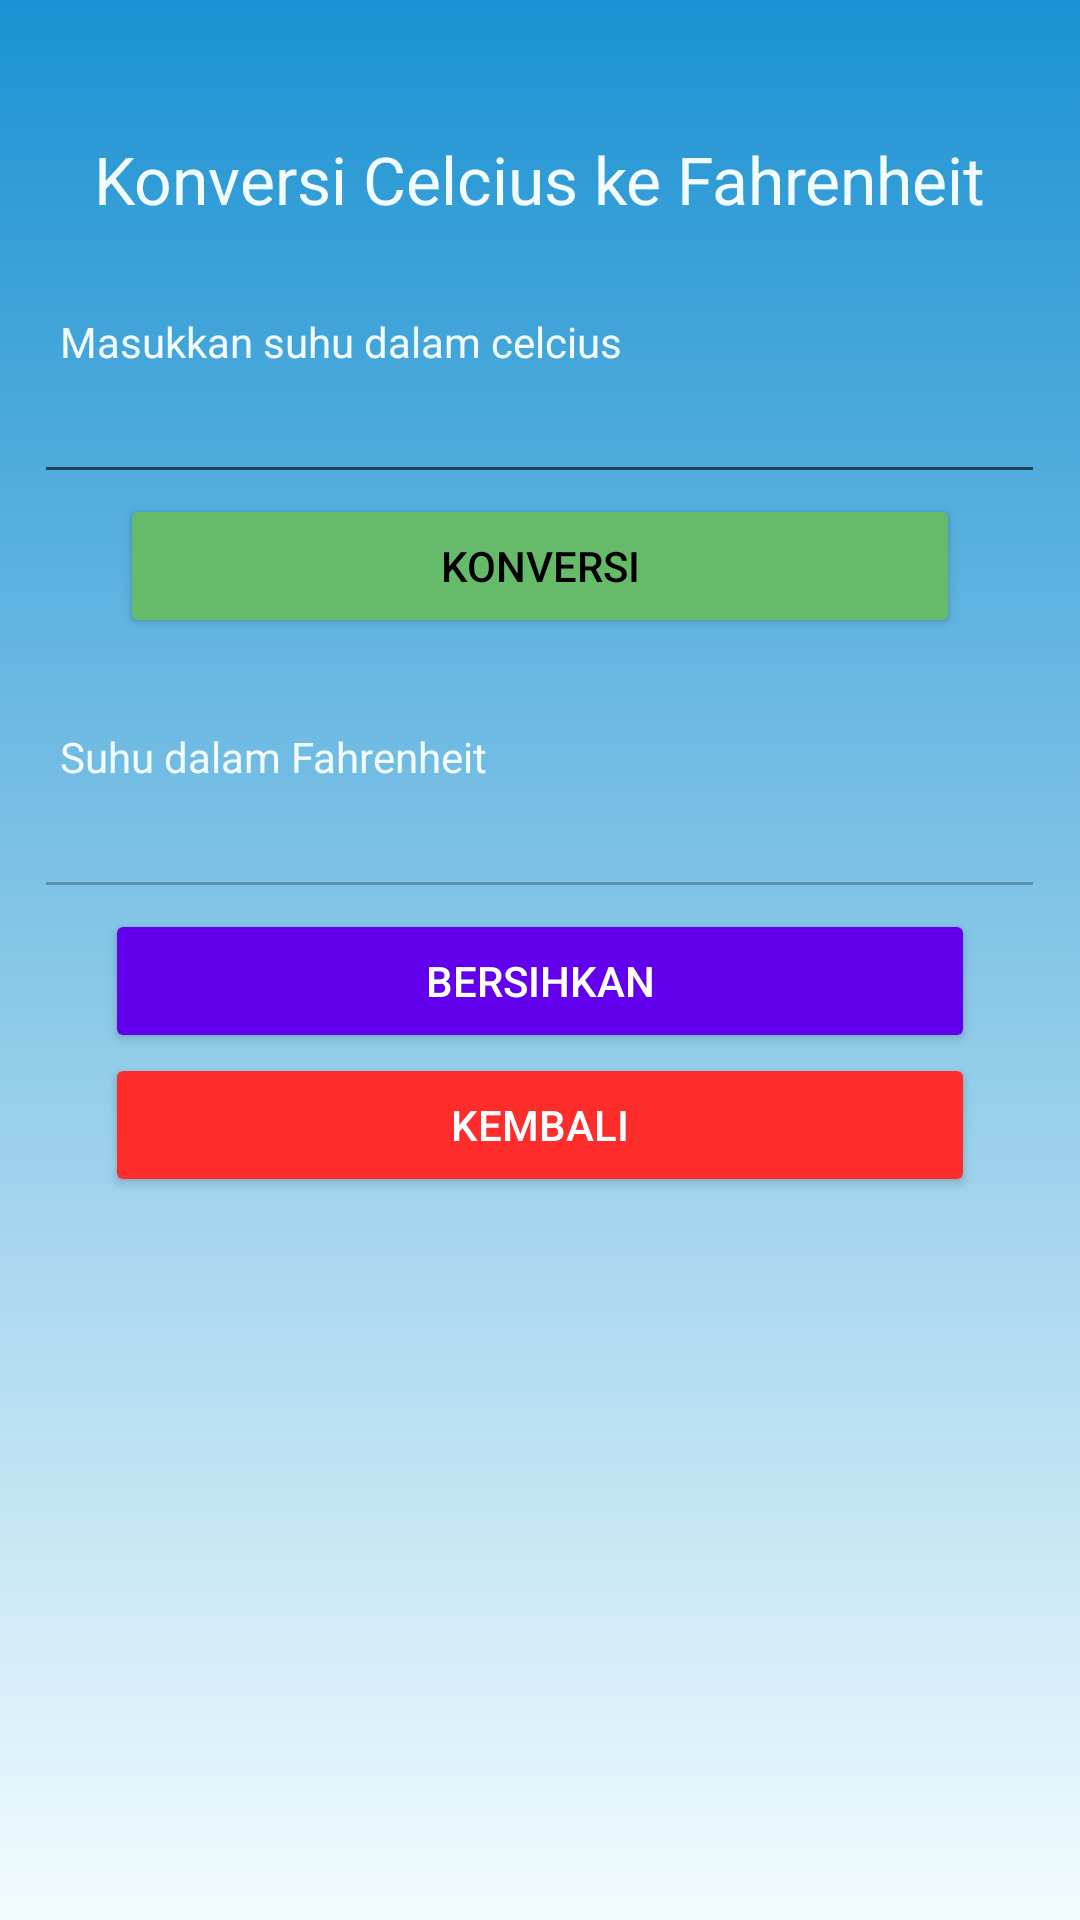

This screen was rendered from an Android layout file. Write that file and the resources it references.
<!-- AndroidManifest.xml: application theme Theme.UAS -->
<!-- res/layout/activity_konversi.xml -->
<?xml version="1.0" encoding="utf-8"?>
<RelativeLayout xmlns:android="http://schemas.android.com/apk/res/android"
    xmlns:app="http://schemas.android.com/apk/res-auto"
    xmlns:tools="http://schemas.android.com/tools"
    android:layout_width="match_parent"
    android:layout_height="match_parent"
    android:background="@drawable/gradient"
    tools:context=".KonversiActivity">

    <TextView
        android:id="@+id/judulKonversi"
        android:layout_width="wrap_content"
        android:layout_height="wrap_content"
        android:layout_alignParentTop="true"
        android:layout_centerHorizontal="true"
        android:layout_marginTop="45dp"
        android:text="@string/judul1"
        android:textColor="#f2fcfe"
        android:textSize="22sp" />

    <TextView
        android:id="@+id/textCelcius"
        android:layout_width="wrap_content"
        android:layout_height="wrap_content"
        android:layout_below="@+id/judulKonversi"
        android:layout_marginStart="20dp"
        android:layout_marginLeft="20dp"
        android:layout_marginTop="30dp"
        android:text="@string/suhu"
        android:textColor="#f2fcfe" />

    <EditText
        android:id="@+id/celcius"
        android:layout_width="337dp"
        android:layout_height="wrap_content"
        android:layout_below="@id/textCelcius"
        android:layout_centerHorizontal="true"
        android:autofillHints="Ketik disini"
        android:inputType="number"
        android:textColor="#f2fcfe" />

    <Button
        android:id="@+id/buttonKonversi"
        android:layout_width="280dp"
        android:layout_height="wrap_content"
        android:layout_below="@id/celcius"
        android:layout_centerHorizontal="true"
        android:onClick="konversi"
        android:text="@string/konversi1"
        android:textColor="#000000"
        app:backgroundTint="#66BB6A" />

    <TextView
        android:id="@+id/textFahrenheit"
        android:layout_width="wrap_content"
        android:layout_height="wrap_content"
        android:layout_below="@+id/buttonKonversi"
        android:layout_marginStart="20dp"
        android:layout_marginLeft="20dp"
        android:layout_marginTop="30dp"
        android:text="@string/fahrenheit"
        android:textColor="#f2fcfe" />

    <EditText
        android:id="@+id/fahrenheit"
        android:layout_width="337dp"
        android:layout_height="wrap_content"
        android:layout_below="@id/textFahrenheit"
        android:layout_centerHorizontal="true"
        android:enabled="false"
        android:textColor="#f2fcfe" />

    <Button
        android:id="@+id/buttonBersihkan"
        android:layout_width="290dp"
        android:layout_height="wrap_content"
        android:layout_below="@id/fahrenheit"
        android:layout_centerHorizontal="true"
        android:onClick="bersih"
        android:text="bersihkan"
        android:textColor="#FFFFFF"
        app:backgroundTint="@color/purple_500" />

    <Button
        android:id="@+id/buttonKembali"
        android:layout_width="290dp"
        android:layout_height="wrap_content"
        android:layout_below="@id/buttonBersihkan"
        android:layout_centerHorizontal="true"
        android:onClick="kembali"
        android:text="@string/back"
        android:textColor="#FFFFFF"
        app:backgroundTint="@color/red" />
</RelativeLayout>
<!-- resources referenced by this layout -->
<resources>
  <color name="purple_500">#FF6200EE</color>
  <color name="red">#FF2C2C</color>
  <!-- drawable gradient (drawable) -->
  <?xml version="1.0" encoding="utf-8"?>
  <selector xmlns:android="http://schemas.android.com/apk/res/android">
  <item>
      <shape>
          <gradient
              android:angle="-90"
              android:startColor="#1c92d2"
              android:endColor="#f2fcfe"
              android:type="linear" />
      </shape>
  </item>
  </selector>
  <string name="back">Kembali</string>
  <string name="fahrenheit">Suhu dalam Fahrenheit</string>
  <string name="judul1">Konversi Celcius ke Fahrenheit</string>
  <string name="konversi1">Konversi</string>
  <string name="suhu">Masukkan suhu dalam celcius</string>
  <style name="Theme.UAS" parent="Theme.MaterialComponents.DayNight.DarkActionBar">
          
          <item name="colorPrimary">@color/purple_500</item>
          <item name="colorPrimaryVariant">@color/purple_700</item>
          <item name="colorOnPrimary">@color/white</item>
          
          <item name="colorSecondary">@color/teal_200</item>
          <item name="colorSecondaryVariant">@color/teal_700</item>
          <item name="colorOnSecondary">@color/purple_200</item>
          
          <item name="android:statusBarColor" tools:targetApi="l">?attr/colorPrimaryVariant</item>
          
      </style>
  <color name="purple_700">#FF3700B3</color>
  <color name="white">#FFFFFFFF</color>
  <color name="teal_200">#FF03DAC5</color>
  <color name="teal_700">#FF018786</color>
  <color name="purple_200">#FFBB86FC</color>
</resources>
